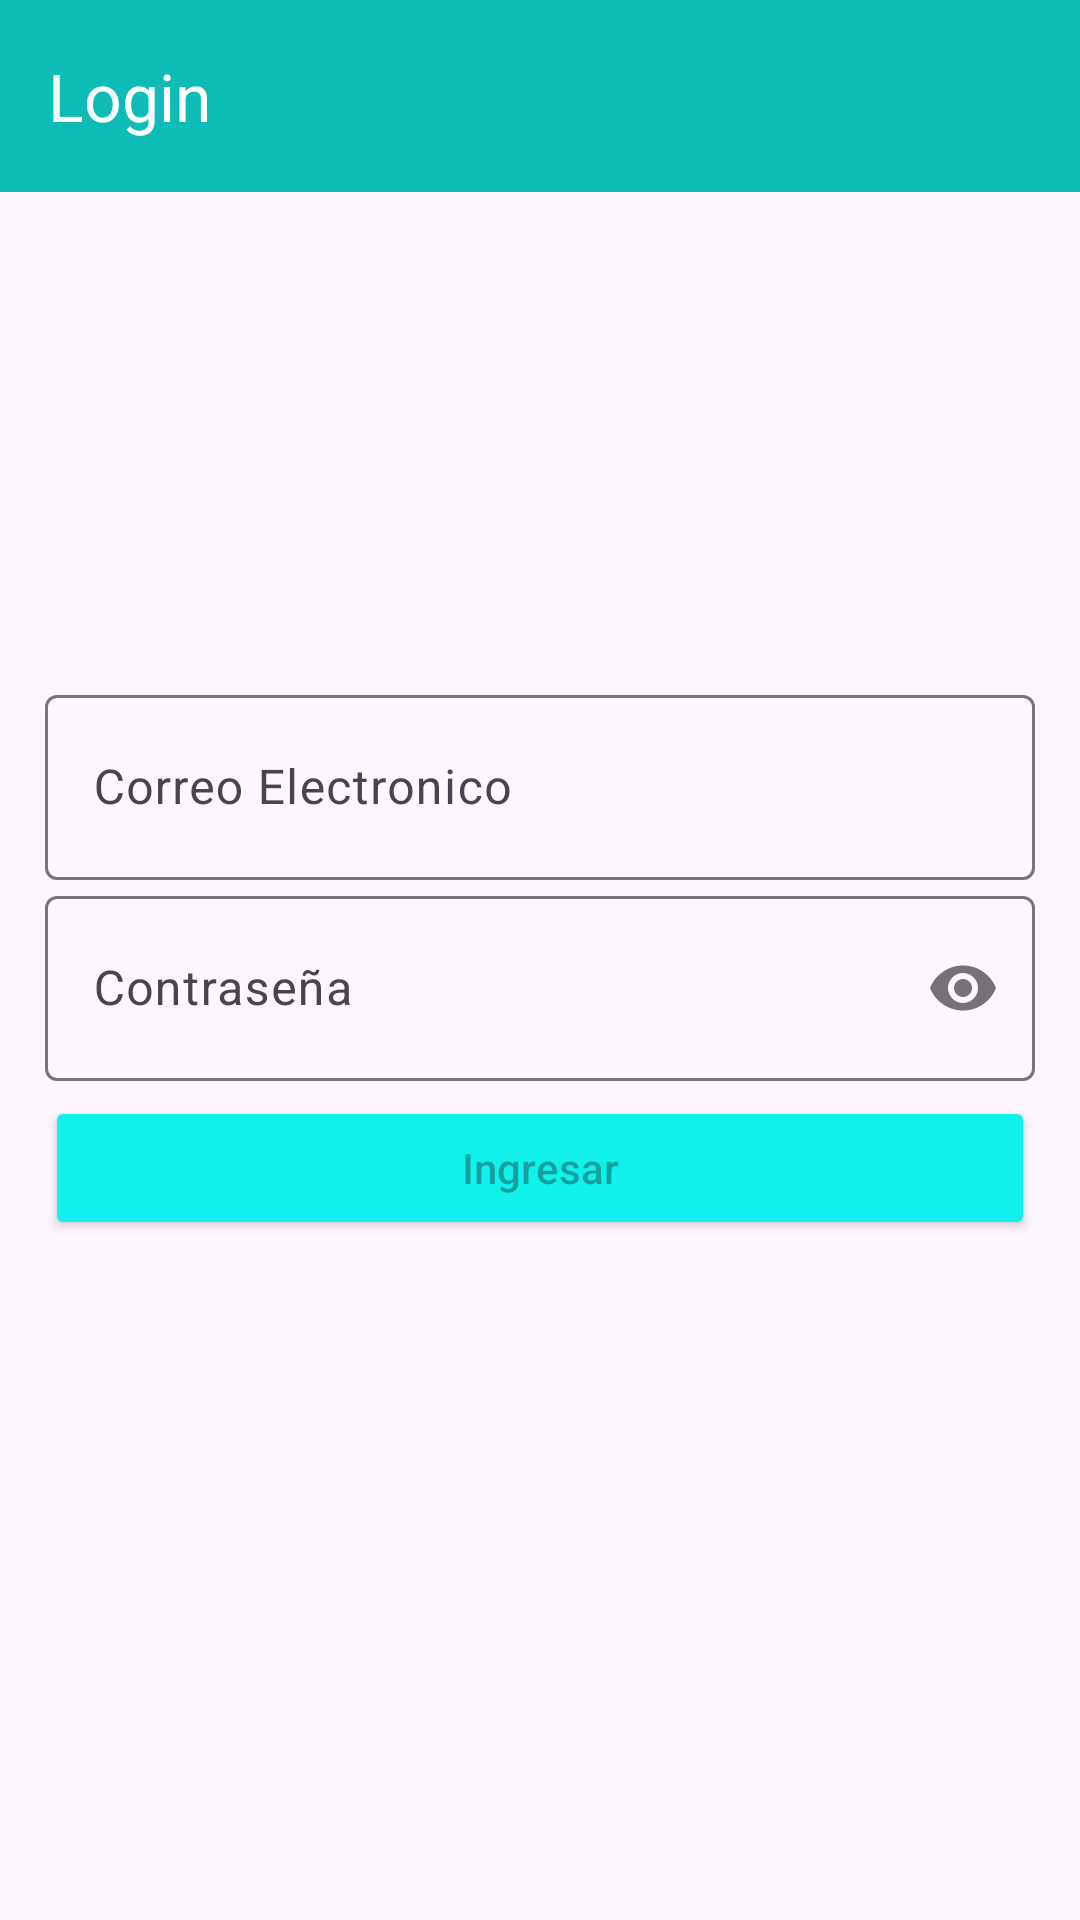

Layout XML and referenced resources for this Android screen:
<!-- AndroidManifest.xml: application theme Theme.VisionArtificial -->
<!-- res/layout/activity_login.xml -->
<?xml version="1.0" encoding="utf-8"?>
<RelativeLayout
    xmlns:android="http://schemas.android.com/apk/res/android"
    xmlns:app="http://schemas.android.com/apk/res-auto"
    xmlns:tools="http://schemas.android.com/tools"
    android:id="@+id/main"
    android:layout_width="match_parent"
    android:layout_height="match_parent"
    tools:context=".LoginActivity">

    <com.google.android.material.appbar.AppBarLayout
        android:layout_width="match_parent"
        android:layout_height="wrap_content">

        <com.google.android.material.appbar.MaterialToolbar
            android:id="@+id/toolbar"
            app:title="Login"
            android:layout_width="match_parent"
            android:layout_height="?attr/actionBarSize"
            android:background="#0DBBB7"
            app:titleTextColor="@android:color/white" />

    </com.google.android.material.appbar.AppBarLayout>

    <LinearLayout
        android:layout_width="match_parent"
        android:layout_height="match_parent"
        android:orientation="vertical"
        android:gravity="center"
        android:padding="15dp">

        <com.google.android.material.textfield.TextInputLayout
            android:layout_width="match_parent"
            android:layout_height="wrap_content">


            <EditText
                android:id="@+id/L_Et_email"
                android:hint="@string/L_Et_email"
                android:inputType="textEmailAddress"
                android:drawableStart="@drawable/ic_email"
                android:padding="20dp"
                android:drawablePadding="10dp"
                android:layout_width="match_parent"
                android:layout_height="wrap_content"/>

        </com.google.android.material.textfield.TextInputLayout>

        <com.google.android.material.textfield.TextInputLayout
            android:layout_width="match_parent"
            android:layout_height="wrap_content"
            app:passwordToggleEnabled="true">

            <EditText
                android:id="@+id/L_Et_password"
                android:hint="@string/L_Et_password"
                android:inputType="textPassword"
                android:drawableStart="@drawable/ic_password"
                android:padding="20dp"
                android:drawablePadding="10dp"
                android:layout_marginTop="5dp"
                android:layout_width="match_parent"
                android:layout_height="wrap_content"/>
        </com.google.android.material.textfield.TextInputLayout>

        <Button
            android:id="@+id/Btn_login"
            android:hint="@string/Btn_login"
            android:layout_marginTop="5dp"
            android:backgroundTint="#11F1EC"
            android:layout_width="match_parent"
            android:layout_height="wrap_content"/>

    </LinearLayout>
</RelativeLayout>
<!-- resources referenced by this layout -->
<resources>
  <string name="Btn_login">Ingresar</string>
  <string name="L_Et_email">Correo Electronico</string>
  <string name="L_Et_password">Contraseña</string>
  <style name="Theme.VisionArtificial" parent="Base.Theme.VisionArtificial" />
  <style name="Base.Theme.VisionArtificial" parent="Theme.Material3.DayNight.NoActionBar">
          
          
      </style>
</resources>
